The GitHub repository azief27saclolo/Thesis-Project contains a labelled image folder "data" with 4 categories: early blight leaf, healthy leaf, late blight leaf, septoria leaf. Examples follow, each with its label.

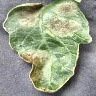
Label: late blight leaf

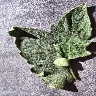
Label: healthy leaf

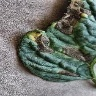
Label: early blight leaf

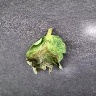
Label: late blight leaf

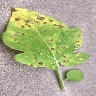
Label: septoria leaf

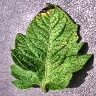
Label: septoria leaf
